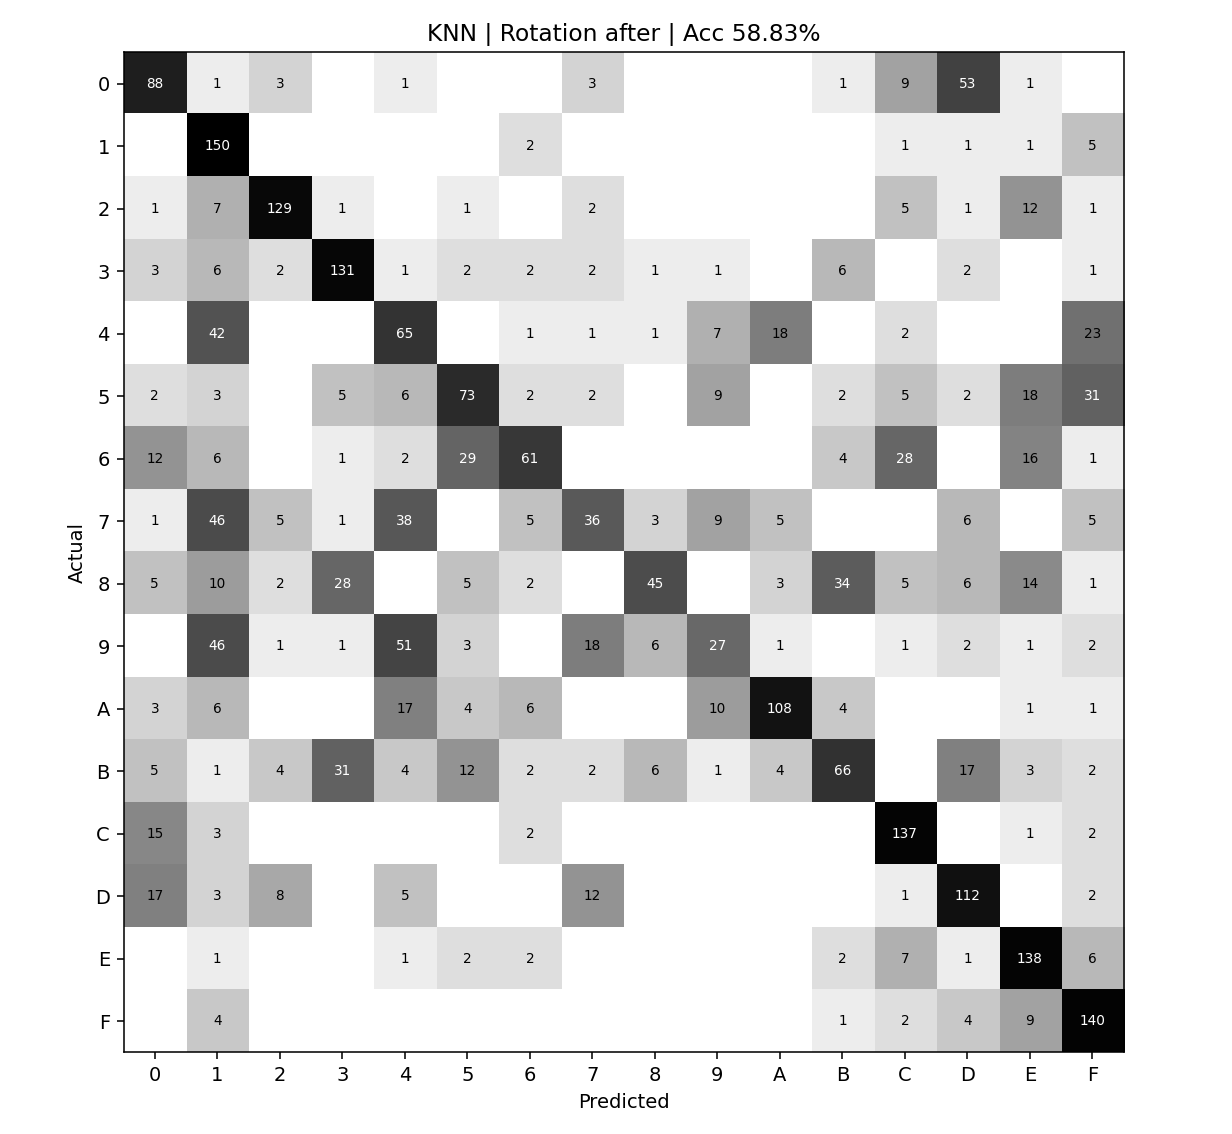

Source data for this figure (header and first rows):
actual\pred, 0, 1, 2, 3, 4, 5, 6, 7, 8, 9, A, B, C, D, E, F
0, 88, 1, 3, 0, 1, 0, 0, 3, 0, 0, 0, 1, 9, 53, 1, 0
1, 0, 150, 0, 0, 0, 0, 2, 0, 0, 0, 0, 0, 1, 1, 1, 5
2, 1, 7, 129, 1, 0, 1, 0, 2, 0, 0, 0, 0, 5, 1, 12, 1
3, 3, 6, 2, 131, 1, 2, 2, 2, 1, 1, 0, 6, 0, 2, 0, 1
4, 0, 42, 0, 0, 65, 0, 1, 1, 1, 7, 18, 0, 2, 0, 0, 23
5, 2, 3, 0, 5, 6, 73, 2, 2, 0, 9, 0, 2, 5, 2, 18, 31
6, 12, 6, 0, 1, 2, 29, 61, 0, 0, 0, 0, 4, 28, 0, 16, 1
7, 1, 46, 5, 1, 38, 0, 5, 36, 3, 9, 5, 0, 0, 6, 0, 5
8, 5, 10, 2, 28, 0, 5, 2, 0, 45, 0, 3, 34, 5, 6, 14, 1
9, 0, 46, 1, 1, 51, 3, 0, 18, 6, 27, 1, 0, 1, 2, 1, 2
A, 3, 6, 0, 0, 17, 4, 6, 0, 0, 10, 108, 4, 0, 0, 1, 1
B, 5, 1, 4, 31, 4, 12, 2, 2, 6, 1, 4, 66, 0, 17, 3, 2
C, 15, 3, 0, 0, 0, 0, 2, 0, 0, 0, 0, 0, 137, 0, 1, 2
D, 17, 3, 8, 0, 5, 0, 0, 12, 0, 0, 0, 0, 1, 112, 0, 2
E, 0, 1, 0, 0, 1, 2, 2, 0, 0, 0, 0, 2, 7, 1, 138, 6
F, 0, 4, 0, 0, 0, 0, 0, 0, 0, 0, 0, 1, 2, 4, 9, 140
